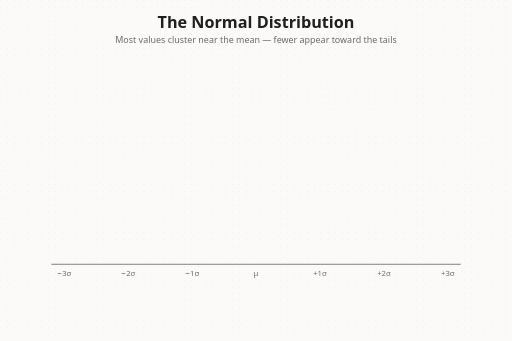
t = 0.00 s
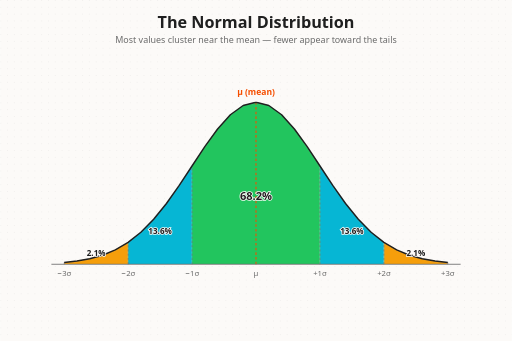
t = 5.00 s
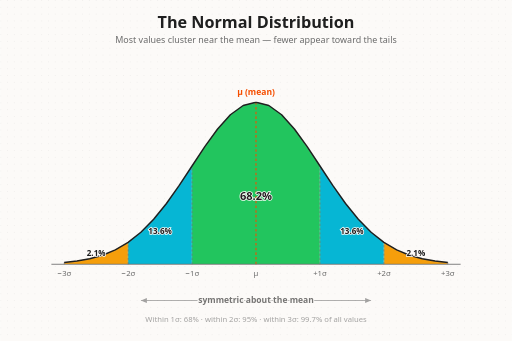
t = 5.35 s
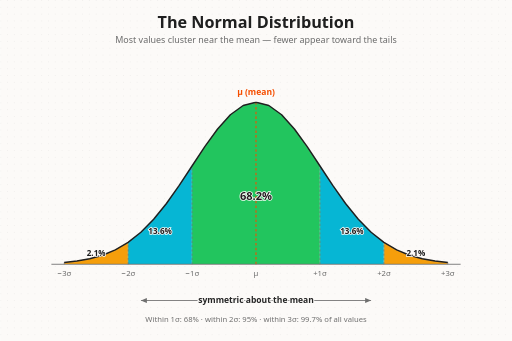
t = 5.70 s
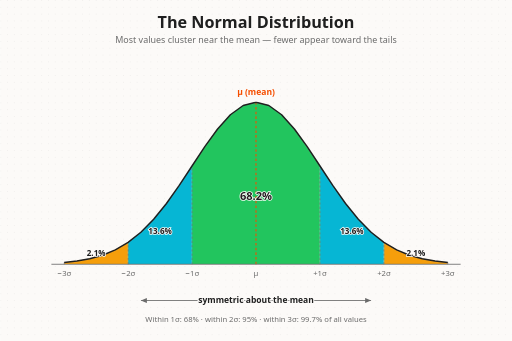
t = 6.05 s
t = 6.40 s: frame unchanged from t = 6.05 s, image omitted

The animated SVG that drew these frames (rendered in a browser with its animation timeline set to each time). Animation: 2 CSS @keyframes rules; one cycle of 6.40 s.

<svg xmlns="http://www.w3.org/2000/svg" width="1200" height="800" viewBox="0 0 1200 800">
  <defs>
    <pattern id="dotGrid" width="16" height="16" patternUnits="userSpaceOnUse">
      <circle cx="1" cy="1" r="1" fill="rgba(31,31,31,0.10)" />
    </pattern>
    <clipPath id="curveClip">
      <path d="M150,620 L150,615.8 L180,612.5 L210,607.1 L240,598.7 L270,586.2 L300,568.6 L330,544.8 L360,514.4 L390,477.4 L420,435.0 L450,389.5 L480,344.1 L510,302.6 L540,269.2 L570,247.5 L600,240 L630,247.5 L660,269.2 L690,302.6 L720,344.1 L750,389.5 L780,435.0 L810,477.4 L840,514.4 L870,544.8 L900,568.6 L930,586.2 L960,598.7 L990,607.1 L1020,612.5 L1050,615.8 L1050,620 Z" />
    </clipPath>
    <marker id="arrowHead" markerWidth="10" markerHeight="10" refX="7" refY="3" orient="auto">
      <path d="M0,0 L7,3 L0,6 Z" fill="#6B6B6B" />
    </marker>
  </defs>

  <style>
    text { font-family: system-ui, -apple-system, BlinkMacSystemFont, 'Segoe UI', sans-serif; }

    .curve {
      fill: none;
      stroke: #1F1F1F;
      stroke-width: 3.5;
      stroke-linejoin: round;
      stroke-dasharray: 1;
      stroke-dashoffset: 1;
      animation: draw 1.4s ease-in-out forwards;
    }
    @keyframes draw { to { stroke-dashoffset: 0; } }

    .band { opacity: 0; animation: fadeIn 0.7s ease-out forwards; }
    .bandLabel { opacity: 0; animation: fadeIn 0.6s ease-out forwards; }
    .sigLine { opacity: 0; animation: fadeIn 0.5s ease-out forwards; }

    .b-center { animation-delay: 1.8s; }
    .b-mid    { animation-delay: 2.8s; }
    .b-outer  { animation-delay: 3.8s; }

    .l-center { animation-delay: 2.2s; }
    .l-mid    { animation-delay: 3.2s; }
    .l-outer  { animation-delay: 4.2s; }

    .sl-1 { animation-delay: 1.8s; }
    .sl-2 { animation-delay: 2.8s; }
    .sl-3 { animation-delay: 3.8s; }

    .mean { opacity: 0; animation: fadeIn 0.6s ease-out forwards; animation-delay: 1.4s; }
    .symGroup { opacity: 0; animation: fadeIn 0.8s ease-out forwards; animation-delay: 5.0s; }

    @keyframes fadeIn { to { opacity: 1; } }

    .pctText { font-weight: 700; }
  </style>

  <!-- background -->
  <rect width="1200" height="800" fill="#FCFAF8" />
  <rect width="1200" height="800" fill="url(#dotGrid)" />

  <!-- titles -->
  <text x="600" y="66" text-anchor="middle" font-size="38" font-weight="700" fill="#1F1F1F">The Normal Distribution</text>
  <text x="600" y="102" text-anchor="middle" font-size="21" font-weight="500" fill="#6B6B6B">Most values cluster near the mean — fewer appear toward the tails</text>

  <!-- colored bands under curve -->
  <g clip-path="url(#curveClip)">
    <rect class="band b-outer" x="150" y="240" width="150" height="380" fill="#F59E0B" opacity="0" />
    <rect class="band b-outer" x="900" y="240" width="150" height="380" fill="#F59E0B" opacity="0" />
    <rect class="band b-mid" x="300" y="240" width="150" height="380" fill="#06B6D4" opacity="0" />
    <rect class="band b-mid" x="750" y="240" width="150" height="380" fill="#06B6D4" opacity="0" />
    <rect class="band b-center" x="450" y="240" width="300" height="380" fill="#22C55E" opacity="0" />
  </g>

  <!-- sigma boundary lines -->
  <g stroke="#6B6B6B" stroke-width="1.5" stroke-dasharray="5 5">
    <line class="sigLine sl-1" x1="450" y1="620" x2="450" y2="389.5" />
    <line class="sigLine sl-1" x1="750" y1="620" x2="750" y2="389.5" />
    <line class="sigLine sl-2" x1="300" y1="620" x2="300" y2="568.6" />
    <line class="sigLine sl-2" x1="900" y1="620" x2="900" y2="568.6" />
    <line class="sigLine sl-3" x1="150" y1="620" x2="150" y2="615.8" />
    <line class="sigLine sl-3" x1="1050" y1="620" x2="1050" y2="615.8" />
  </g>

  <!-- mean line -->
  <g class="mean">
    <line x1="600" y1="620" x2="600" y2="240" stroke="#F54E00" stroke-width="2.5" stroke-dasharray="6 5" />
    <text x="600" y="222" text-anchor="middle" font-size="20" font-weight="700" fill="#F54E00">μ (mean)</text>
  </g>

  <!-- curve -->
  <path class="curve" pathLength="1" d="M150,615.8 L180,612.5 L210,607.1 L240,598.7 L270,586.2 L300,568.6 L330,544.8 L360,514.4 L390,477.4 L420,435.0 L450,389.5 L480,344.1 L510,302.6 L540,269.2 L570,247.5 L600,240 L630,247.5 L660,269.2 L690,302.6 L720,344.1 L750,389.5 L780,435.0 L810,477.4 L840,514.4 L870,544.8 L900,568.6 L930,586.2 L960,598.7 L990,607.1 L1020,612.5 L1050,615.8" />

  <!-- x axis -->
  <line x1="120" y1="620" x2="1080" y2="620" stroke="#6B6B6B" stroke-width="2" />
  <g font-size="18" font-weight="500" fill="#6B6B6B" text-anchor="middle">
    <text x="150" y="648">−3σ</text>
    <text x="300" y="648">−2σ</text>
    <text x="450" y="648">−1σ</text>
    <text x="600" y="648">μ</text>
    <text x="750" y="648">+1σ</text>
    <text x="900" y="648">+2σ</text>
    <text x="1050" y="648">+3σ</text>
  </g>

  <!-- percentage labels -->
  <g class="pctText" text-anchor="middle" paint-order="stroke" stroke="#FCFAF8" stroke-width="4" fill="#1F1F1F" font-size="26">
    <text class="bandLabel l-center" x="600" y="470">68.2%</text>
  </g>
  <g class="pctText" text-anchor="middle" paint-order="stroke" stroke="#FCFAF8" stroke-width="4" fill="#1F1F1F" font-size="19">
    <text class="bandLabel l-mid" x="375" y="548">13.6%</text>
    <text class="bandLabel l-mid" x="825" y="548">13.6%</text>
    <text class="bandLabel l-outer" x="225" y="600">2.1%</text>
    <text class="bandLabel l-outer" x="975" y="600">2.1%</text>
  </g>

  <!-- symmetry indicator -->
  <g class="symGroup">
    <line x1="600" y1="705" x2="330" y2="705" stroke="#6B6B6B" stroke-width="2" marker-end="url(#arrowHead)" />
    <line x1="600" y1="705" x2="870" y2="705" stroke="#6B6B6B" stroke-width="2" marker-end="url(#arrowHead)" />
    <text x="600" y="712" text-anchor="middle" font-size="20" font-weight="700" paint-order="stroke" stroke="#FCFAF8" stroke-width="5" fill="#1F1F1F">symmetric about the mean</text>
    <text x="600" y="756" text-anchor="middle" font-size="18" font-weight="500" fill="#6B6B6B">Within 1σ: 68% · within 2σ: 95% · within 3σ: 99.7% of all values</text>
  </g>
</svg>
